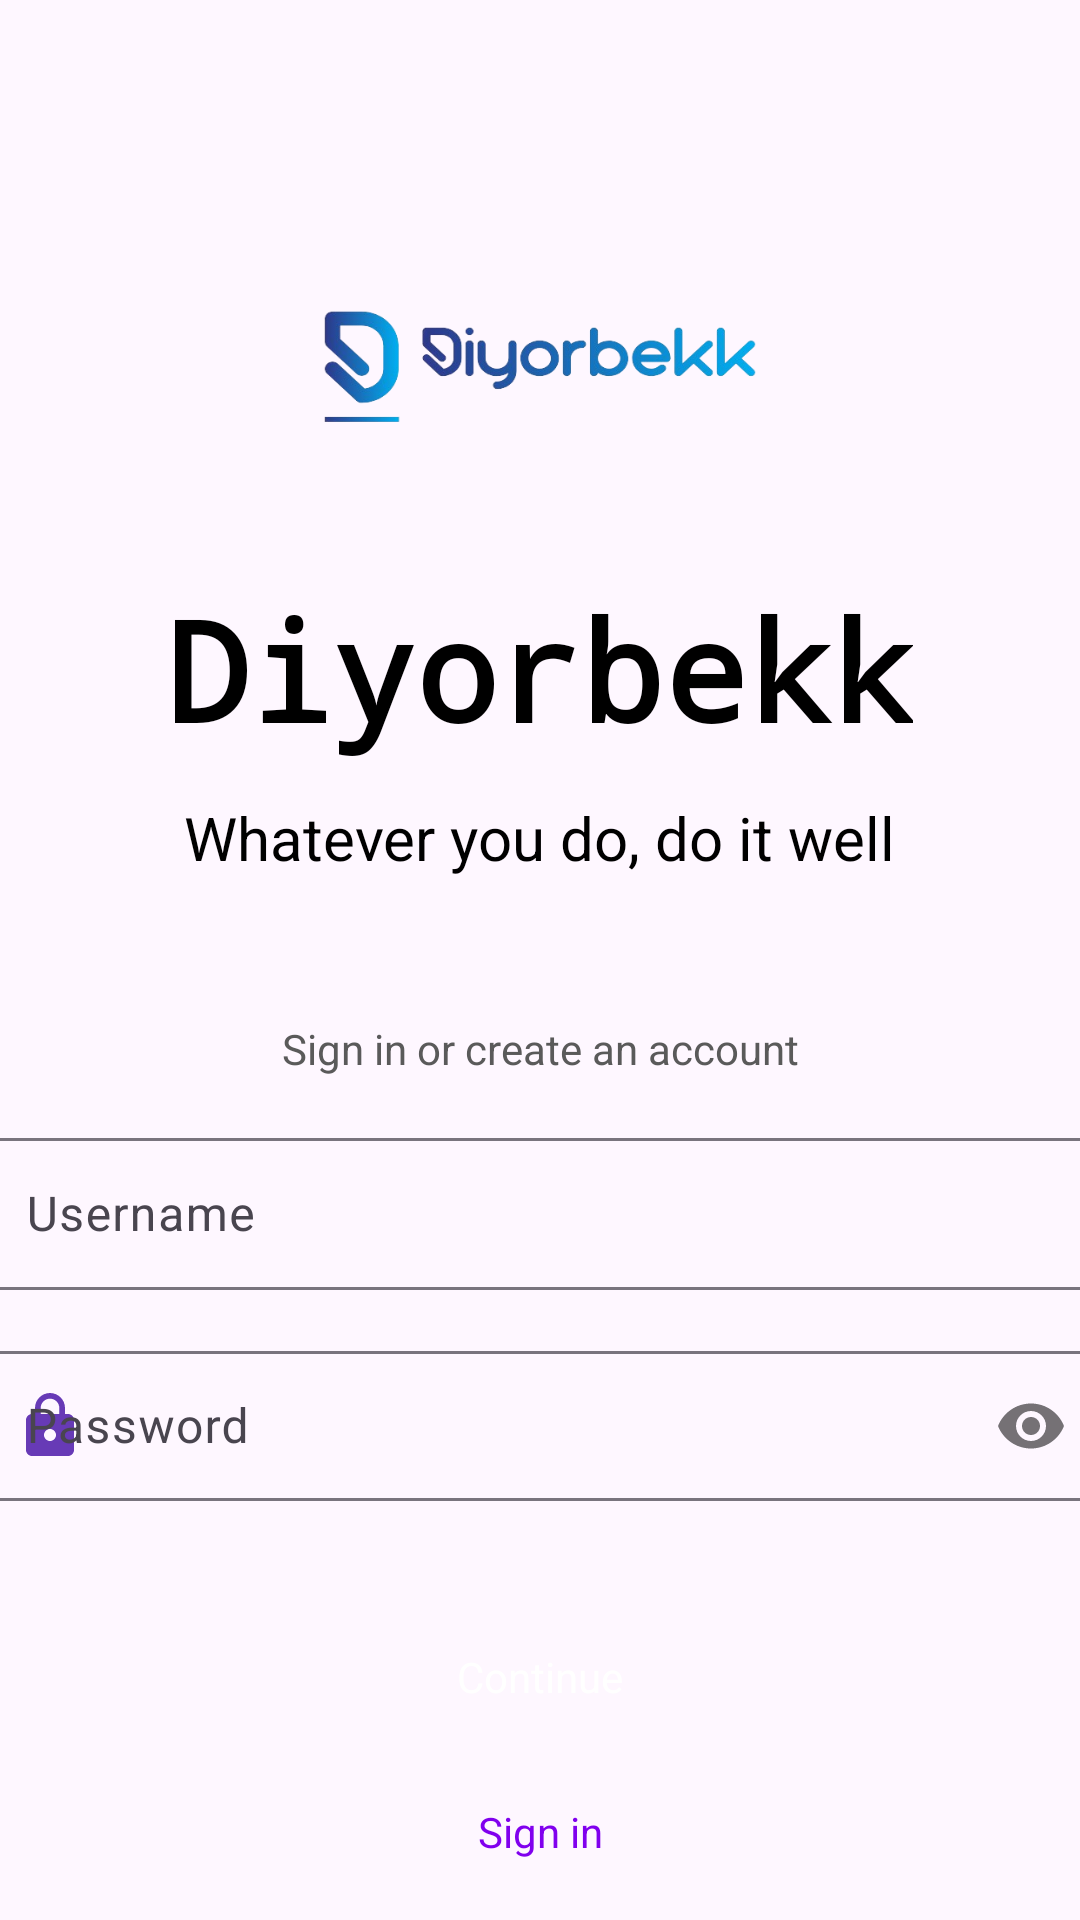

Here is an Android app screen rendered from its layout file. Give the layout XML and the strings, colors and styles it references.
<!-- AndroidManifest.xml: application theme Theme.MyApplication3 -->
<!-- res/layout/activity_main.xml -->
<?xml version="1.0" encoding="utf-8"?>
<LinearLayout xmlns:android="http://schemas.android.com/apk/res/android"
    xmlns:app="http://schemas.android.com/apk/res-auto"
    android:layout_width="match_parent"
    android:layout_height="match_parent"
    android:gravity="center"
    android:orientation="vertical">

    <LinearLayout
        android:layout_width="match_parent"
        android:layout_height="match_parent"
        android:gravity="center"
        android:orientation="vertical">

        <LinearLayout
            android:layout_width="match_parent"
            android:layout_height="match_parent"
            android:layout_weight="1"
            android:gravity="center"
            android:orientation="vertical">

            <Space
                android:layout_width="match_parent"
                android:layout_height="20dp">

            </Space>

            <ImageView
                android:layout_width="238dp"
                android:layout_height="145dp"
                android:layout_gravity="center"
                android:background="@drawable/logo_mine">

            </ImageView>

            <TextView
                android:layout_width="wrap_content"
                android:layout_height="wrap_content"
                android:fontFamily="monospace"
                android:text="Diyorbekk"
                android:textColor="@color/black"
                android:textSize="46sp"
                android:textStyle="bold">

            </TextView>


            <Space
                android:layout_width="match_parent"
                android:layout_height="12dp">

            </Space>

            <TextView
                android:layout_width="wrap_content"
                android:layout_height="wrap_content"
                android:text="Whatever you do, do it well"
                android:textColor="@color/black"
                android:textSize="20sp">

            </TextView>

        </LinearLayout>

        <LinearLayout
            android:layout_width="match_parent"
            android:layout_height="match_parent"
            android:layout_weight="1"
            android:gravity="center|bottom"
            android:orientation="vertical">

            <TextView
                android:layout_width="match_parent"
                android:layout_height="wrap_content"
                android:fontFamily="sans-serif"
                android:gravity="center"
                android:text="Sign in or create an account"
                android:textColor="#5A5A5A">

            </TextView>

            <Space
                android:layout_width="match_parent"
                android:layout_height="15dp">

            </Space>

            <com.google.android.material.textfield.TextInputLayout
                android:id="@+id/user_name_edit_layout"
                android:layout_width="375dp"
                android:layout_height="56dp"
                android:hint="Username"
                app:endIconCheckable="true"
                app:endIconMode="clear_text"
                app:helperTextTextColor="@color/blue"
                app:startIconDrawable="@drawable/baseline_person_outline_24"
                app:startIconTint="#673AB6">

                <com.google.android.material.textfield.TextInputEditText
                    android:id="@+id/user_name_edit"
                    android:layout_width="match_parent"
                    android:layout_height="wrap_content"
                    android:imeOptions="actionNext"
                    android:inputType="text"
                    android:maxLines="1"
                    android:paddingStart="44dp" />
            </com.google.android.material.textfield.TextInputLayout>

            <Space
                android:layout_width="match_parent"
                android:layout_height="15dp">

            </Space>

            <com.google.android.material.textfield.TextInputLayout
                android:id="@+id/password_edit_layout"
                android:layout_width="375dp"
                android:layout_height="56dp"
                android:hint="Password"
                app:passwordToggleEnabled="true"
                app:startIconDrawable="@drawable/baseline_lock_24"
                app:startIconTint="#673AB6">


                <com.google.android.material.textfield.TextInputEditText
                    android:id="@+id/password_edit"
                    android:layout_width="375dp"
                    android:layout_height="50dp"
                    android:imeOptions="actionDone"
                    android:inputType="textPassword"
                    android:maxLines="1"
                    android:paddingStart="44dp" />
            </com.google.android.material.textfield.TextInputLayout>

            <Space
                android:layout_width="match_parent"
                android:layout_height="36dp">

            </Space>

            <LinearLayout
                android:id="@+id/accept_layout_checkbox"
                android:layout_width="wrap_content"
                android:layout_height="wrap_content"
                android:visibility="gone">

                <CheckBox
                    android:id="@+id/accept_checkbox"
                    android:layout_width="wrap_content"
                    android:layout_height="wrap_content"
                    android:layout_gravity="start"
                    android:layout_marginStart="20dp"
                    android:text="Foydalanish shartlariga rozimisiz"
                    android:textColor="@color/black"
                    android:textSize="12sp" />

            </LinearLayout>


            <androidx.appcompat.widget.AppCompatButton
                android:id="@+id/continue_button"
                android:layout_width="375dp"
                android:layout_height="44dp"
                android:background="@drawable/new_bg"
                android:fontFamily="sans-serif"
                android:text="Continue"
                android:textAllCaps="false"
                android:textColor="@color/white" />

            <Space
                android:layout_width="match_parent"
                android:layout_height="20dp">

            </Space>

            <TextView
                android:layout_width="match_parent"
                android:layout_height="wrap_content"
                android:fontFamily="sans-serif"
                android:gravity="center"
                android:text="Sign in"
                android:textColor="#8000EE" />


            <Space
                android:layout_width="match_parent"
                android:layout_height="20dp">

            </Space>


        </LinearLayout>

    </LinearLayout>

</LinearLayout>
<!-- resources referenced by this layout -->
<resources>
  <color name="black">#FF000000</color>
  <color name="blue">#FF0000FF</color>
  <color name="white">#FFFFFFFF</color>
  <!-- drawable baseline_lock_24 (drawable) -->
  <vector android:height="24dp" android:tint="#663AB6"
      android:viewportHeight="24" android:viewportWidth="24"
      android:width="24dp" xmlns:android="http://schemas.android.com/apk/res/android">
      <path android:fillColor="@android:color/white" android:pathData="M18,8h-1L17,6c0,-2.76 -2.24,-5 -5,-5S7,3.24 7,6v2L6,8c-1.1,0 -2,0.9 -2,2v10c0,1.1 0.9,2 2,2h12c1.1,0 2,-0.9 2,-2L20,10c0,-1.1 -0.9,-2 -2,-2zM12,17c-1.1,0 -2,-0.9 -2,-2s0.9,-2 2,-2 2,0.9 2,2 -0.9,2 -2,2zM15.1,8L8.9,8L8.9,6c0,-1.71 1.39,-3.1 3.1,-3.1 1.71,0 3.1,1.39 3.1,3.1v2z"/>
  </vector>
  <!-- drawable logo_mine: png bitmap (drawable, 64351 bytes) -->
  <style name="Theme.MyApplication3" parent="Base.Theme.MyApplication3" />
  <style name="Base.Theme.MyApplication3" parent="Theme.Material3.DayNight.NoActionBar">
          
          
      </style>
</resources>
